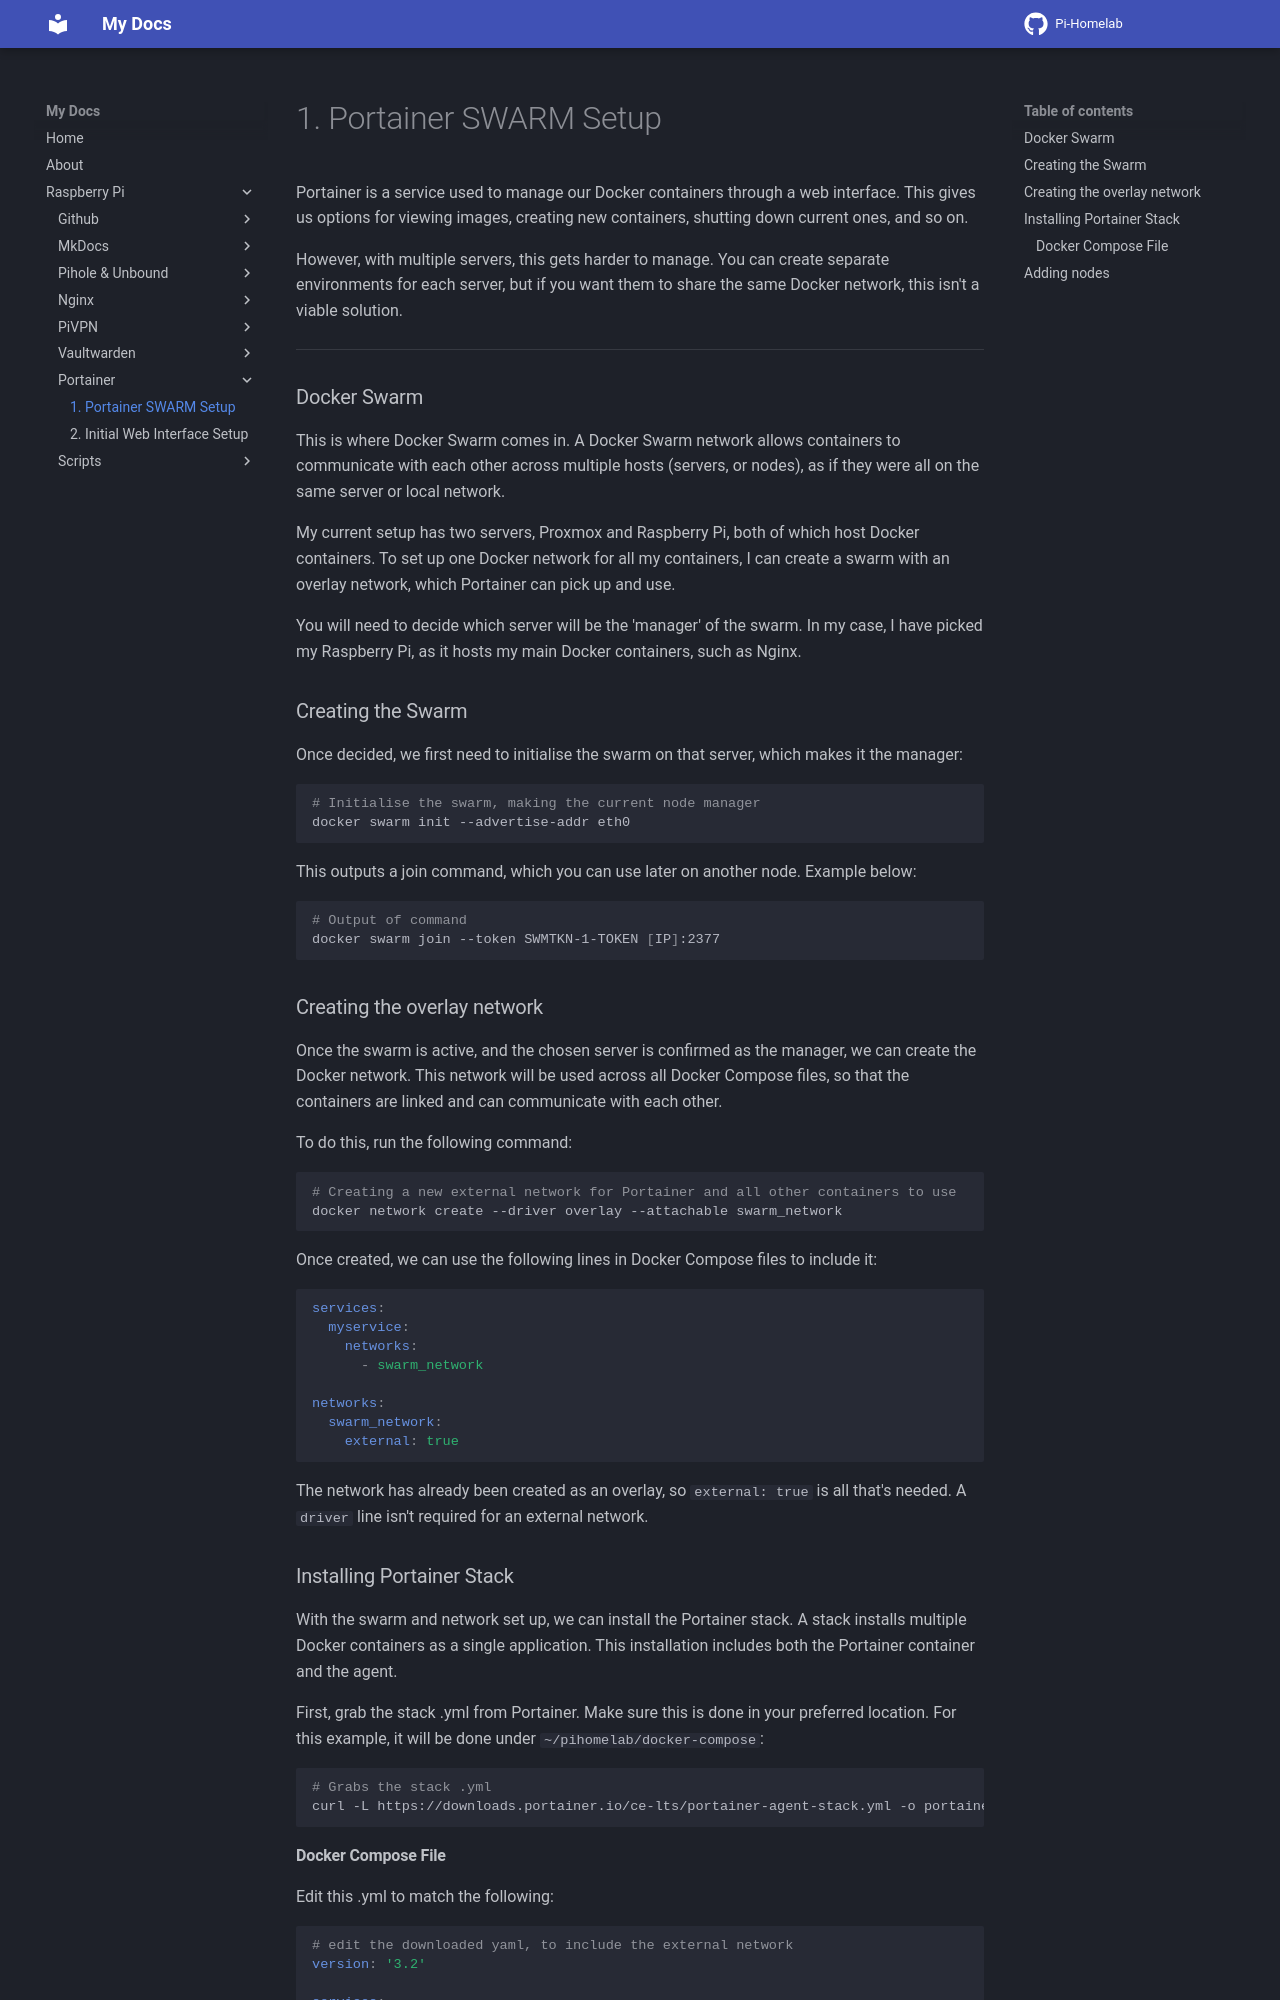

repository: f0oney/Pi-Homelab · page: 1. Portainer SWARM Setup/index.html · generator: mkdocs

# 1. Portainer SWARM Setup

Portainer is a service used to manage our Docker containers through a web interface. This gives us options for viewing images, creating new containers, shutting down current ones, and so on.

However, with multiple servers, this gets harder to manage. You can create separate environments for each server, but if you want them to share the same Docker network, this isn't a viable solution.

---

### Docker Swarm

This is where Docker Swarm comes in. A Docker Swarm network allows containers to communicate with each other across multiple hosts (servers, or nodes), as if they were all on the same server or local network.

My current setup has two servers, Proxmox and Raspberry Pi, both of which host Docker containers. To set up one Docker network for all my containers, I can create a swarm with an overlay network, which Portainer can pick up and use.

You will need to decide which server will be the 'manager' of the swarm. In my case, I have picked my Raspberry Pi, as it hosts my main Docker containers, such as Nginx.

### Creating the Swarm

Once decided, we first need to initialise the swarm on that server, which makes it the manager:

```bash
# Initialise the swarm, making the current node manager
docker swarm init --advertise-addr eth0
```

This outputs a join command, which you can use later on another node. Example below:

```bash
# Output of command
docker swarm join --token SWMTKN-1-TOKEN [IP]:2377
```

### Creating the overlay network

Once the swarm is active, and the chosen server is confirmed as the manager, we can create the Docker network. This network will be used across all Docker Compose files, so that the containers are linked and can communicate with each other.

To do this, run the following command:

```bash
# Creating a new external network for Portainer and all other containers to use
docker network create --driver overlay --attachable swarm_network
```

Once created, we can use the following lines in Docker Compose files to include it:

```yaml
services:
  myservice:
    networks:
      - swarm_network

networks:
  swarm_network:
    external: true
```

The network has already been created as an overlay, so `external: true` is all that's needed. A `driver` line isn't required for an external network.
